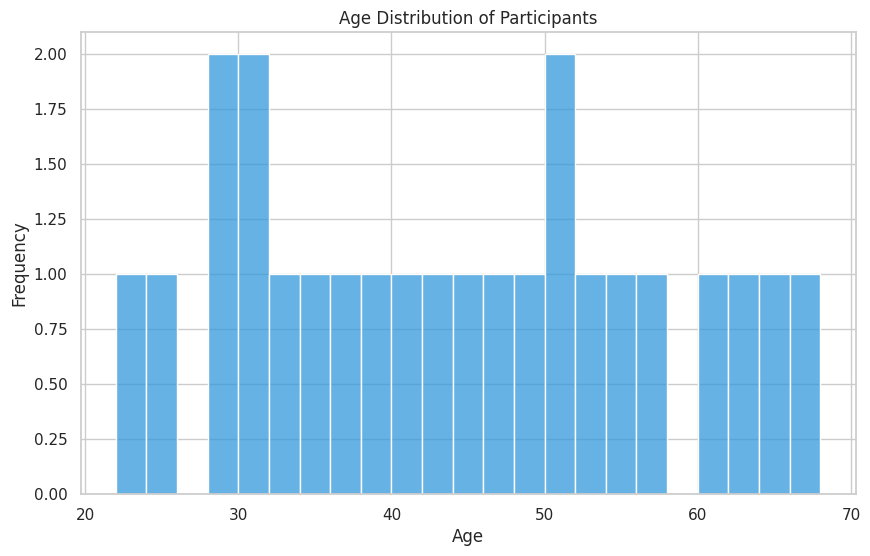

Reproduce this figure in Python.

import pandas as pd
import seaborn as sns
import matplotlib.pyplot as plt

# Data
data = {
    'age': [22, 25, 28, 29, 30, 31, 33, 35, 36, 38, 40, 42, 44, 46,
            48, 50, 51, 53, 55, 57, 60, 62, 65, 68]
}
df = pd.DataFrame(data)

# Seaborn Histogram
sns.set_theme(style="whitegrid")
plt.figure(figsize=(10, 6))
sns.histplot(df['age'], color="#3498db", binwidth=2)

plt.title('Age Distribution of Participants')
plt.xlabel('Age')
plt.ylabel('Frequency')

# Show plot
plt.show()
